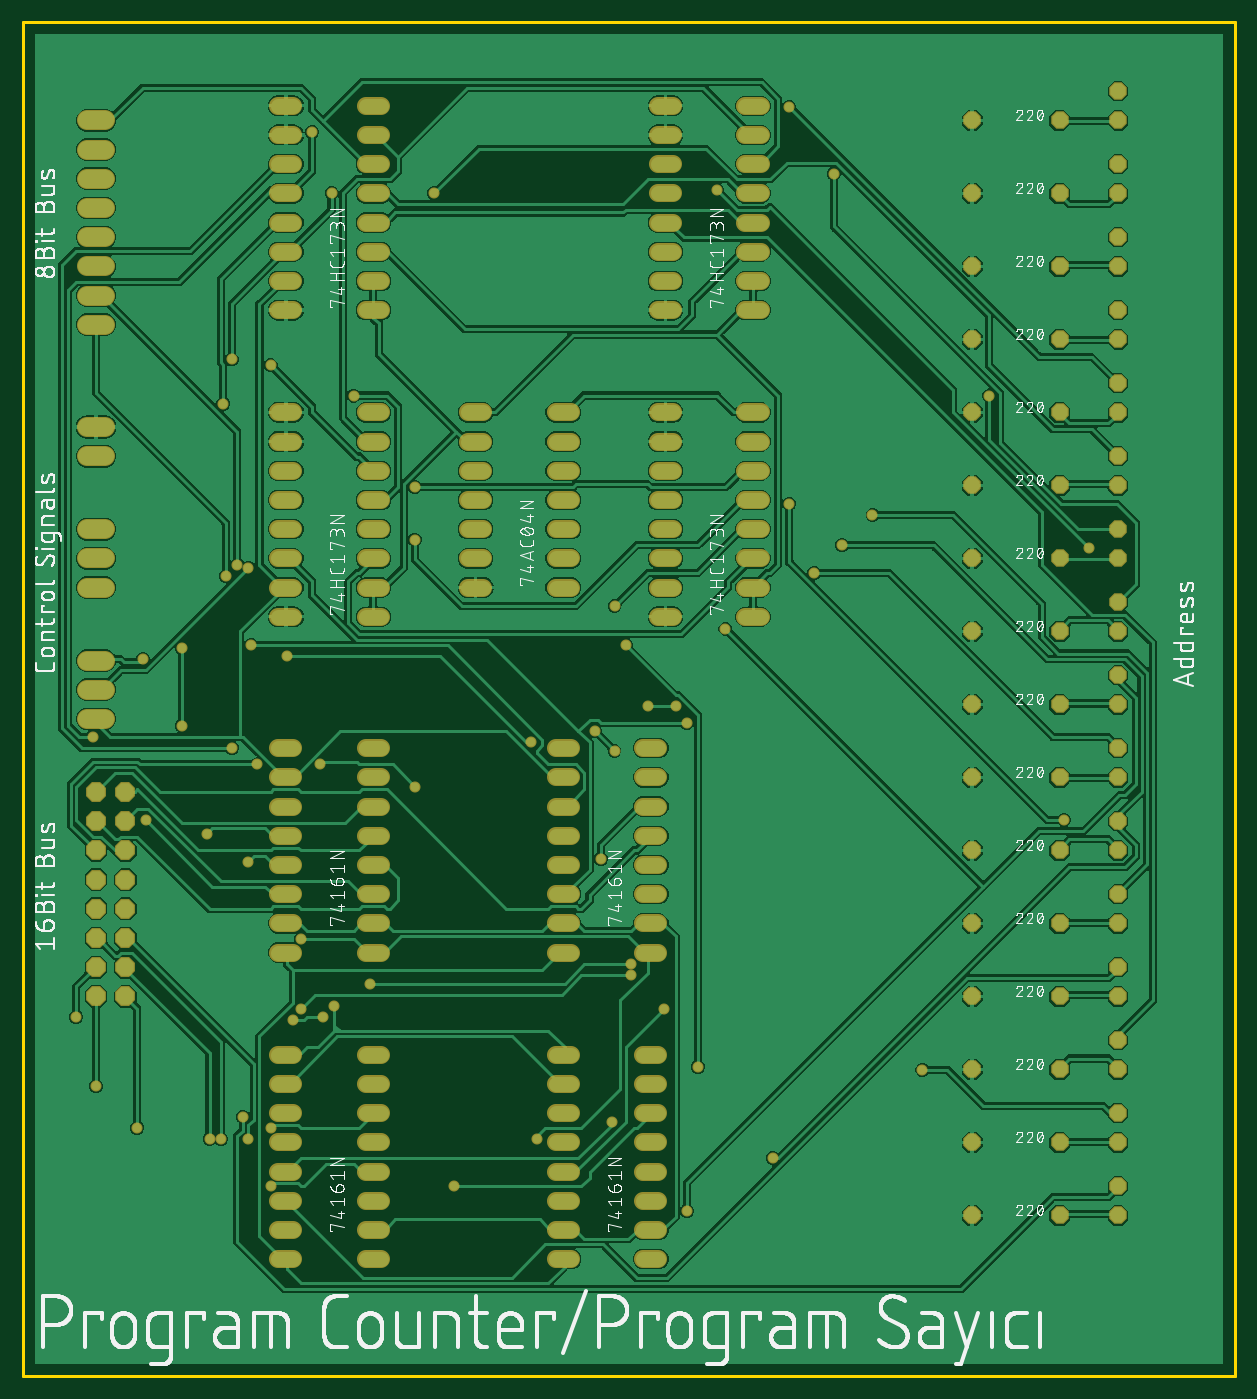
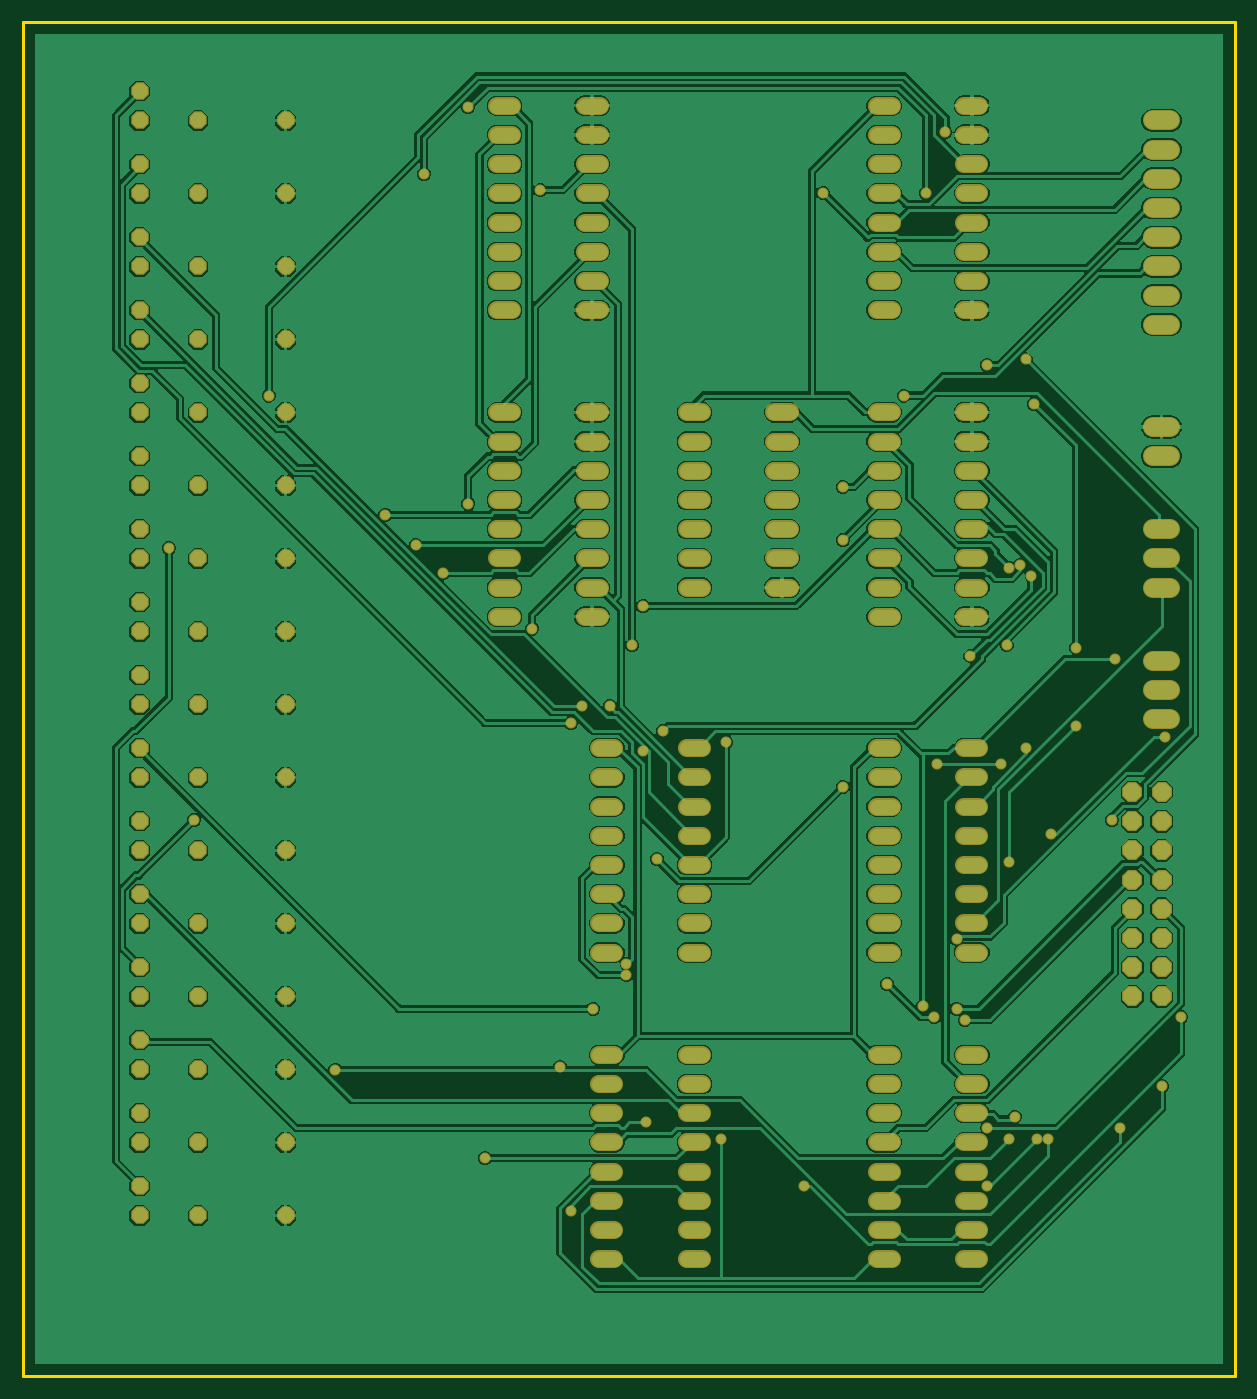
Circuit board: 6 layer files. Board 105.4 x 117.8 mm.
- bottom_copper: copper_bottom.gbr (270025 bytes)
- top_copper: copper_top.gbr (292451 bytes)
- outline: profile.gbr (247 bytes)
- top_silk: silkscreen_top.gbr (301505 bytes)
- bottom_mask: soldermask_bottom.gbr (9272 bytes)
- top_mask: soldermask_top.gbr (9269 bytes)

=== bottom_copper: copper_bottom.gbr (270025 bytes, source omitted) ===
=== top_copper: copper_top.gbr (292451 bytes, source omitted) ===
=== outline: profile.gbr ===
G04 EAGLE Gerber RS-274X export*
G75*
%MOMM*%
%FSLAX34Y34*%
%LPD*%
%IN*%
%IPPOS*%
%AMOC8*
5,1,8,0,0,1.08239X$1,22.5*%
G01*
%ADD10C,0.254000*%


D10*
X38100Y76200D02*
X1092000Y76200D01*
X1092000Y1254000D01*
X38100Y1254000D01*
X38100Y76200D01*
M02*

=== top_silk: silkscreen_top.gbr (301505 bytes, source omitted) ===
=== bottom_mask: soldermask_bottom.gbr (9272 bytes, source omitted) ===
=== top_mask: soldermask_top.gbr (9269 bytes, source omitted) ===
